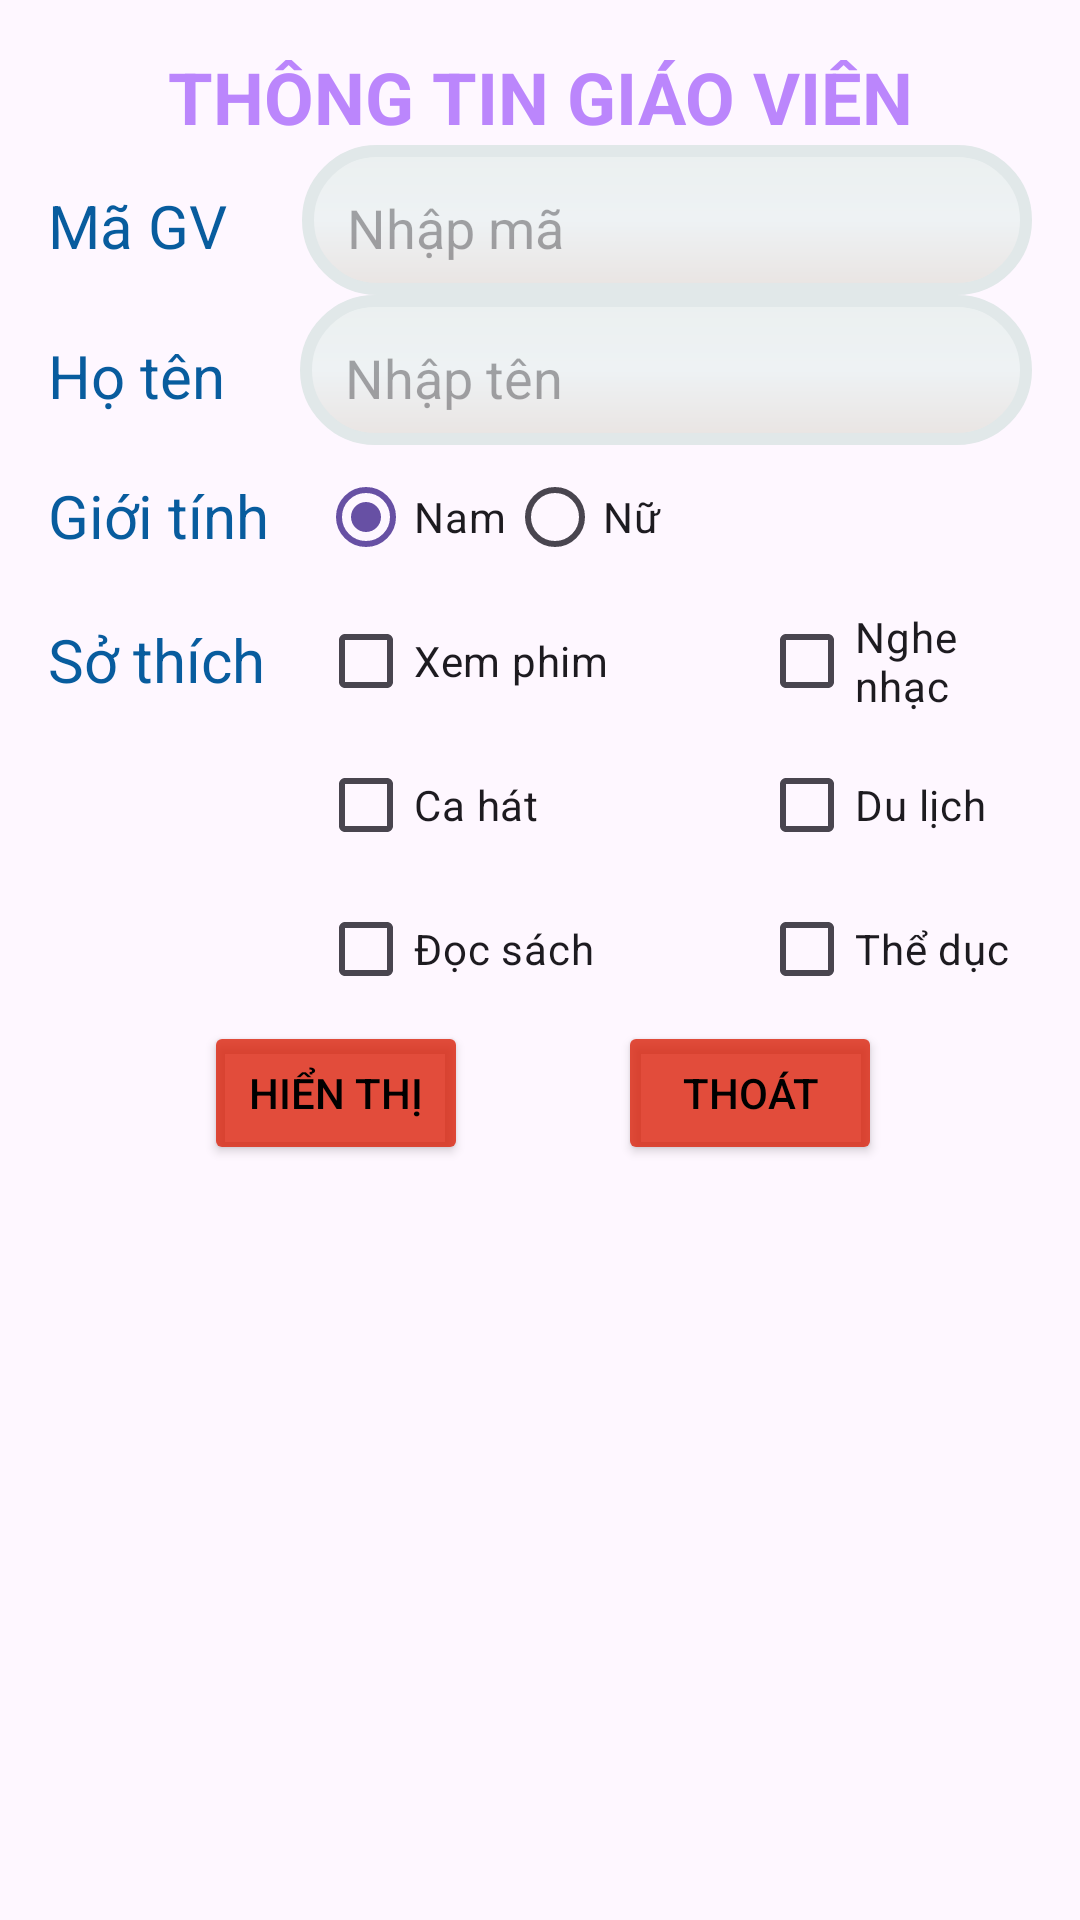

Write the Android layout XML for this screen, with the resource values it uses.
<!-- AndroidManifest.xml: application theme Theme.Baitap -->
<!-- res/layout/activity_lab2bai3.xml -->
<?xml version="1.0" encoding="utf-8"?>
<LinearLayout xmlns:android="http://schemas.android.com/apk/res/android"
    android:layout_width="match_parent"
    android:layout_height="match_parent"
    android:id="@+id/main"
    android:orientation="vertical"
    android:padding="16dp">


    <TextView
        android:layout_width="match_parent"
        android:layout_height="wrap_content"
        android:text="THÔNG TIN GIÁO VIÊN"
        android:textSize="24sp"
        android:textColor="@color/purple_200"
        android:textStyle="bold"
        android:textAlignment="center" />
    <LinearLayout
        android:layout_width="wrap_content"
        android:layout_height="wrap_content">
        <TextView
            android:layout_width="wrap_content"
            android:layout_height="wrap_content"
            android:text="Mã GV"
            android:textColor="#085C9E"
            android:layout_marginRight="25sp"
            android:textSize="20sp"/>
    <EditText
        android:id="@+id/edtMaGV"
        android:layout_width="match_parent"
        android:layout_height="wrap_content"
        android:hint="Nhập mã"
        android:background="@drawable/shape_"
        android:inputType="number" />
    </LinearLayout>
    <LinearLayout
        android:layout_width="wrap_content"
        android:layout_height="wrap_content">
        <TextView
            android:layout_width="wrap_content"
            android:layout_height="wrap_content"
            android:text="Họ tên"
            android:textColor="#085C9E"
            android:layout_marginRight="25sp"
            android:textSize="20sp"/>
    <EditText
        android:id="@+id/edtHoTen"
        android:layout_width="match_parent"
        android:layout_height="wrap_content"
        android:background="@drawable/shape_"
        android:hint="Nhập tên" />
    </LinearLayout>
    <LinearLayout
        android:layout_width="wrap_content"
        android:layout_height="wrap_content"
        android:orientation="horizontal">

        <TextView
            android:layout_width="90dp"
            android:layout_height="match_parent"
            android:layout_weight="1"
            android:paddingTop="10dp"
            android:text="Giới tính"
            android:textColor="#085C9E"
            android:textSize="20sp" />

        <RadioGroup
            android:id="@+id/rgGioiTinh"
            android:layout_width="wrap_content"
            android:layout_height="wrap_content"
            android:orientation="horizontal"
            >
            <RadioButton
                android:id="@+id/rbNam"
                android:layout_width="wrap_content"
                android:layout_height="wrap_content"
                android:text="Nam"
                android:checked="true" />

            <RadioButton
                android:id="@+id/rbNu"
                android:layout_width="wrap_content"
                android:layout_height="wrap_content"
                android:text="Nữ" />
        </RadioGroup>
    </LinearLayout>
    <LinearLayout
        android:layout_width="match_parent"
        android:layout_height="wrap_content"
        android:orientation="horizontal">
        <LinearLayout
            android:layout_width="wrap_content"
            android:layout_height="wrap_content"
            android:orientation="vertical">
        <TextView
            android:layout_width="90dp"
            android:layout_height="match_parent"
            android:layout_weight="1"
            android:paddingTop="10dp"
            android:text="Sở thích"
            android:textColor="#085C9E"
            android:textSize="20sp" />
        </LinearLayout>
        <LinearLayout
            android:layout_width="wrap_content"
            android:layout_height="wrap_content"
            android:orientation="vertical"
            android:layout_marginRight="50dp">

            <CheckBox
                android:id="@+id/cbXemPhim"
                android:layout_width="wrap_content"
                android:layout_height="wrap_content"
                android:text="Xem phim" />

            <CheckBox
                android:id="@+id/cbCaHat"
                android:layout_width="wrap_content"
                android:layout_height="wrap_content"
                android:text="Ca hát" />

            <CheckBox
                android:id="@+id/cbDocSach"
                android:layout_width="wrap_content"
                android:layout_height="wrap_content"
                android:text="Đọc sách" />

        </LinearLayout>

        <LinearLayout
            android:layout_width="wrap_content"
            android:layout_height="wrap_content"
            android:orientation="vertical">

            <CheckBox
                android:id="@+id/cbNgheNhac"
                android:layout_width="wrap_content"
                android:layout_height="wrap_content"
                android:text="Nghe nhạc" />

            <CheckBox
                android:id="@+id/cbDuLich"
                android:layout_width="wrap_content"
                android:layout_height="wrap_content"
                android:text="Du lịch" />

            <CheckBox
                android:id="@+id/cbTheDuc"
                android:layout_width="wrap_content"
                android:layout_height="wrap_content"
                android:text="Thể dục" />

        </LinearLayout>
    </LinearLayout>

    <LinearLayout
        android:layout_width="wrap_content"
        android:layout_height="wrap_content"
        android:layout_gravity="end"
        android:layout_marginRight="50dp"
        android:orientation="horizontal">

        <Button
            android:id="@+id/btnHienThi"
            android:layout_width="match_parent"
            android:layout_height="wrap_content"
            android:backgroundTint="#CDDB240C"
            android:textColor="@color/black"
            android:text="Hiển thị" />

        <Button
            android:id="@+id/btnThoat"
            android:layout_width="match_parent"
            android:layout_height="wrap_content"
            android:layout_marginLeft="50dp"
            android:backgroundTint="#CDDB240C"
            android:textColor="@color/black"
            android:text="Thoát" />
    </LinearLayout>
</LinearLayout>
<!-- resources referenced by this layout -->
<resources>
  <color name="black">#FF000000</color>
  <color name="purple_200">#FFBB86FC</color>
  <!-- drawable shape_ (drawable) -->
  <?xml version="1.0" encoding="utf-8"?>
  <shape xmlns:android="http://schemas.android.com/apk/res/android">
  
      <corners android:topLeftRadius="30dp"
          android:topRightRadius="30dp"
          android:bottomLeftRadius="30dp"
          android:bottomRightRadius="30dp" />
  
      <stroke android:width="4dp"
          android:color="#E1E8E9" >
          <stroke android:width="1dp"
              android:color="#FFC107" /> </stroke>
  
      <gradient android:startColor="#EBF0F0"  android:centerColor="#EEF2F4"  android:endColor="#E9E4E2"    android:angle="270" /> <size android:width="150dp"
      android:height="70dp" />
      <gradient />
      <padding android:left="15dp"
          android:top="10dp"
          android:right="20dp"
          android:bottom="5dp" />
      <size android:width="280dp" android:height="50dp" />
  </shape>
  <style name="Theme.Baitap" parent="Base.Theme.Baitap" />
  <style name="Base.Theme.Baitap" parent="Theme.Material3.DayNight.NoActionBar">
          
          
      </style>
</resources>
